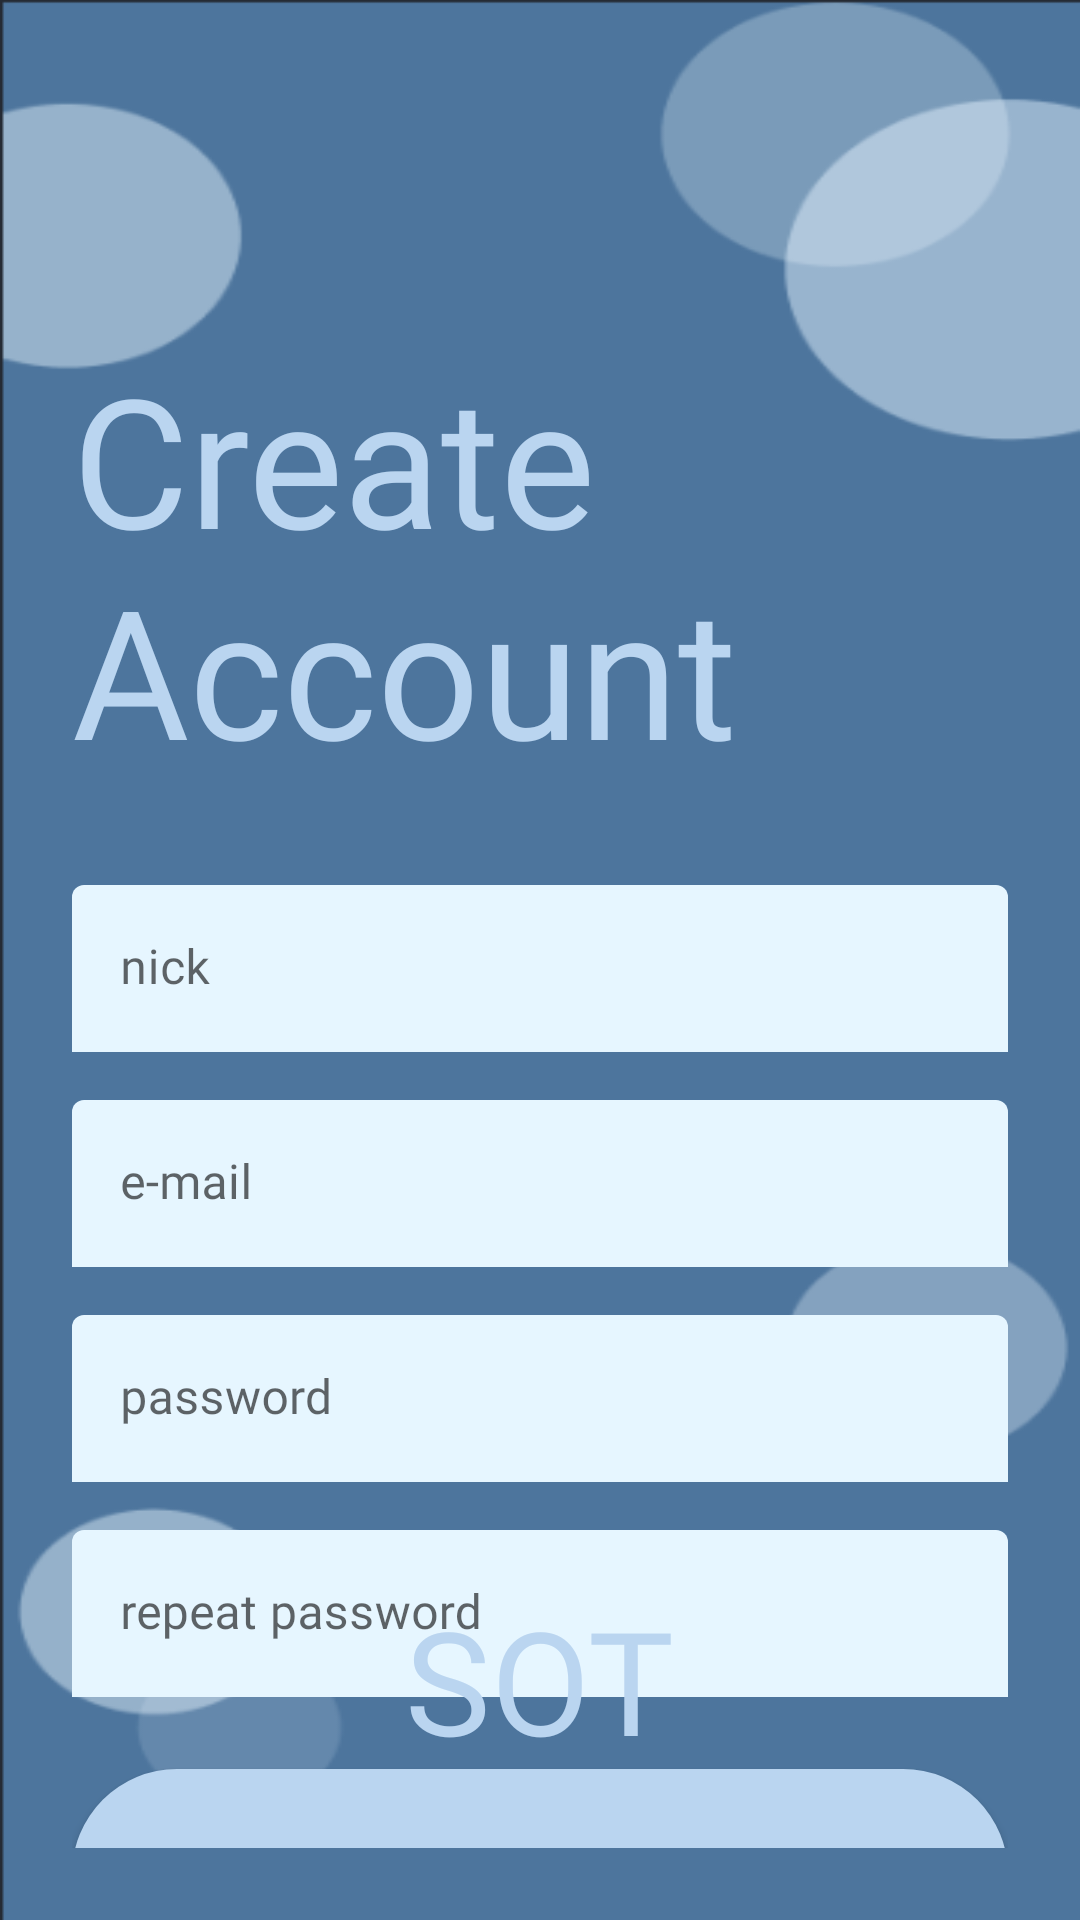

Reconstruct the res/layout file that produces this screen, plus the resources it refers to.
<!-- AndroidManifest.xml: application theme Theme.SleepOnTrack_App -->
<!-- res/layout/register_activity.xml -->
<?xml version="1.0" encoding="utf-8"?>
<androidx.constraintlayout.widget.ConstraintLayout
    xmlns:android="http://schemas.android.com/apk/res/android"
    xmlns:app="http://schemas.android.com/apk/res-auto"
    xmlns:tools="http://schemas.android.com/tools"
    android:layout_width="match_parent"
    android:layout_height="match_parent"
    android:padding="24dp"
    android:background="@drawable/background_bubbles"
    tools:context=".RegisterActivity">

    
    <androidx.constraintlayout.widget.Guideline
        android:id="@+id/top_guideline"
        android:layout_width="wrap_content"
        android:layout_height="wrap_content"
        android:orientation="horizontal"
        app:layout_constraintGuide_percent="0.15" />

    
    <TextView
        android:id="@+id/registerTitle"
        android:layout_width="wrap_content"
        android:layout_height="wrap_content"
        android:fontFamily="@font/montez"
        android:text="Create Account"
        android:textColor="#BAD5F0"
        android:textSize="60sp"
        app:layout_constraintEnd_toEndOf="parent"
        app:layout_constraintStart_toStartOf="parent"
        app:layout_constraintTop_toBottomOf="@id/top_guideline" />

    
    <com.google.android.material.textfield.TextInputLayout
        android:id="@+id/nicknameLayout"
        android:layout_width="0dp"
        android:layout_height="wrap_content"
        app:boxBackgroundMode="filled"
        app:boxBackgroundColor="#E6F6FF"
        app:boxStrokeWidth="0dp"
        app:layout_constraintTop_toBottomOf="@id/registerTitle"
        app:layout_constraintStart_toStartOf="parent"
        app:layout_constraintEnd_toEndOf="parent"
        app:layout_constraintWidth_max="320dp"
        android:layout_marginTop="32dp">

        <com.google.android.material.textfield.TextInputEditText
            android:id="@+id/nickname_text"
            android:layout_width="match_parent"
            android:layout_height="wrap_content"
            android:fontFamily="@font/eczar_semibold"
            android:hint="nick"
            android:inputType="textPersonName"
            android:textColor="#4D749C"
            android:textColorHint="#AAAAAA" />
    </com.google.android.material.textfield.TextInputLayout>

    
    <com.google.android.material.textfield.TextInputLayout
        android:id="@+id/emailLayout"
        android:layout_width="0dp"
        android:layout_height="wrap_content"
        app:boxBackgroundMode="filled"
        app:boxBackgroundColor="#E6F6FF"
        app:boxStrokeWidth="0dp"
        app:layout_constraintTop_toBottomOf="@id/nicknameLayout"
        app:layout_constraintStart_toStartOf="parent"
        app:layout_constraintEnd_toEndOf="parent"
        app:layout_constraintWidth_max="320dp"
        android:layout_marginTop="16dp">

        <com.google.android.material.textfield.TextInputEditText
            android:id="@+id/email_text"
            android:layout_width="match_parent"
            android:layout_height="wrap_content"
            android:fontFamily="@font/eczar_semibold"
            android:hint="e-mail"
            android:inputType="textEmailAddress"
            android:textColor="#4D749C"
            android:textColorHint="#AAAAAA" />
    </com.google.android.material.textfield.TextInputLayout>

    
    <com.google.android.material.textfield.TextInputLayout
        android:id="@+id/password1Layout"
        android:layout_width="0dp"
        android:layout_height="wrap_content"
        app:boxBackgroundMode="filled"
        app:boxBackgroundColor="#E6F6FF"
        app:boxStrokeWidth="0dp"
        app:layout_constraintTop_toBottomOf="@id/emailLayout"
        app:layout_constraintStart_toStartOf="parent"
        app:layout_constraintEnd_toEndOf="parent"
        app:layout_constraintWidth_max="320dp"
        android:layout_marginTop="16dp">

        <com.google.android.material.textfield.TextInputEditText
            android:id="@+id/password1_text"
            android:layout_width="match_parent"
            android:layout_height="wrap_content"
            android:fontFamily="@font/eczar_semibold"
            android:hint="password"
            android:inputType="textPassword"
            android:textColor="#4D749C"
            android:textColorHint="#AAAAAA" />
    </com.google.android.material.textfield.TextInputLayout>

    
    <com.google.android.material.textfield.TextInputLayout
        android:id="@+id/password2Layout"
        android:layout_width="0dp"
        android:layout_height="wrap_content"
        app:boxBackgroundMode="filled"
        app:boxBackgroundColor="#E6F6FF"
        app:boxStrokeWidth="0dp"
        app:layout_constraintTop_toBottomOf="@id/password1Layout"
        app:layout_constraintStart_toStartOf="parent"
        app:layout_constraintEnd_toEndOf="parent"
        app:layout_constraintWidth_max="320dp"
        android:layout_marginTop="16dp">

        <com.google.android.material.textfield.TextInputEditText
            android:id="@+id/password2_text"
            android:layout_width="match_parent"
            android:layout_height="wrap_content"
            android:fontFamily="@font/eczar_semibold"
            android:hint="repeat password"
            android:inputType="textPassword"
            android:textColor="#4D749C"
            android:textColorHint="#AAAAAA" />
    </com.google.android.material.textfield.TextInputLayout>

    
    <Button
        android:id="@+id/register_button"
        android:layout_width="0dp"
        android:layout_height="70dp"
        android:layout_marginTop="24dp"
        android:text="SIGN UP"
        android:textSize="24sp"
        android:fontFamily="@font/eczar_semibold"
        android:textColor="#4D749C"
        android:background="@drawable/rounded_button"
        app:layout_constraintTop_toBottomOf="@id/password2Layout"
        app:layout_constraintStart_toStartOf="parent"
        app:layout_constraintEnd_toEndOf="parent"
        app:layout_constraintWidth_max="320dp" />

    
    <TextView
        android:id="@+id/logo3"
        android:layout_width="wrap_content"
        android:layout_height="wrap_content"
        android:layout_marginBottom="24dp"
        android:fontFamily="@font/montez"
        android:text="SOT"
        android:textColor="#BAD5F0"
        android:textSize="48sp"
        app:layout_constraintBottom_toBottomOf="parent"
        app:layout_constraintEnd_toEndOf="parent"
        app:layout_constraintStart_toStartOf="parent" />

</androidx.constraintlayout.widget.ConstraintLayout>
<!-- resources referenced by this layout -->
<resources>
  <!-- drawable background_bubbles: png bitmap (drawable, 15140 bytes) -->
  <!-- drawable rounded_button (drawable) -->
  <shape xmlns:android="http://schemas.android.com/apk/res/android"
      android:shape="rectangle">
  
      <solid android:color="#BAD5F0" />
      <corners android:radius="45dp" />
  </shape>
  <style name="Theme.SleepOnTrack_App" parent="Theme.MaterialComponents.DayNight.NoActionBar">
          
          <item name="colorPrimary">#BAD5F0</item>
          <item name="colorPrimaryVariant">#4D749C</item>
          <item name="colorOnPrimary">#FFFFFF</item>
          <item name="android:statusBarColor" tools:targetApi="l">#4D749C</item>
      </style>
</resources>
